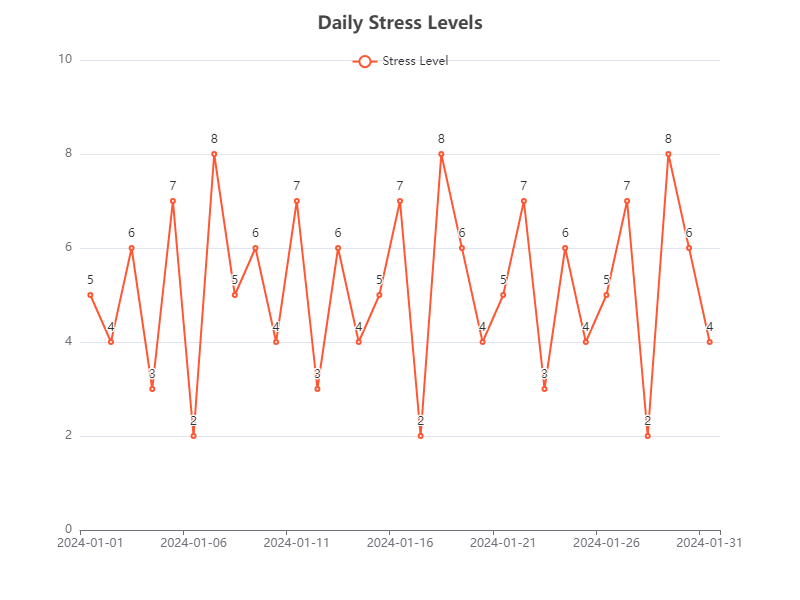

Data behind this chart, as committed beside it:
Date, Stress Level
2024-01-01, 5
2024-01-02, 4
2024-01-03, 6
2024-01-04, 3
2024-01-05, 7
2024-01-06, 2
2024-01-07, 8
2024-01-08, 5
2024-01-09, 6
2024-01-10, 4
2024-01-11, 7
2024-01-12, 3
2024-01-13, 6
2024-01-14, 4
2024-01-15, 5
2024-01-16, 7
2024-01-17, 2
2024-01-18, 8
2024-01-19, 6
2024-01-20, 4
2024-01-21, 5
2024-01-22, 7
2024-01-23, 3
2024-01-24, 6
2024-01-25, 4
2024-01-26, 5
2024-01-27, 7
2024-01-28, 2
2024-01-29, 8
2024-01-30, 6
2024-01-31, 4
